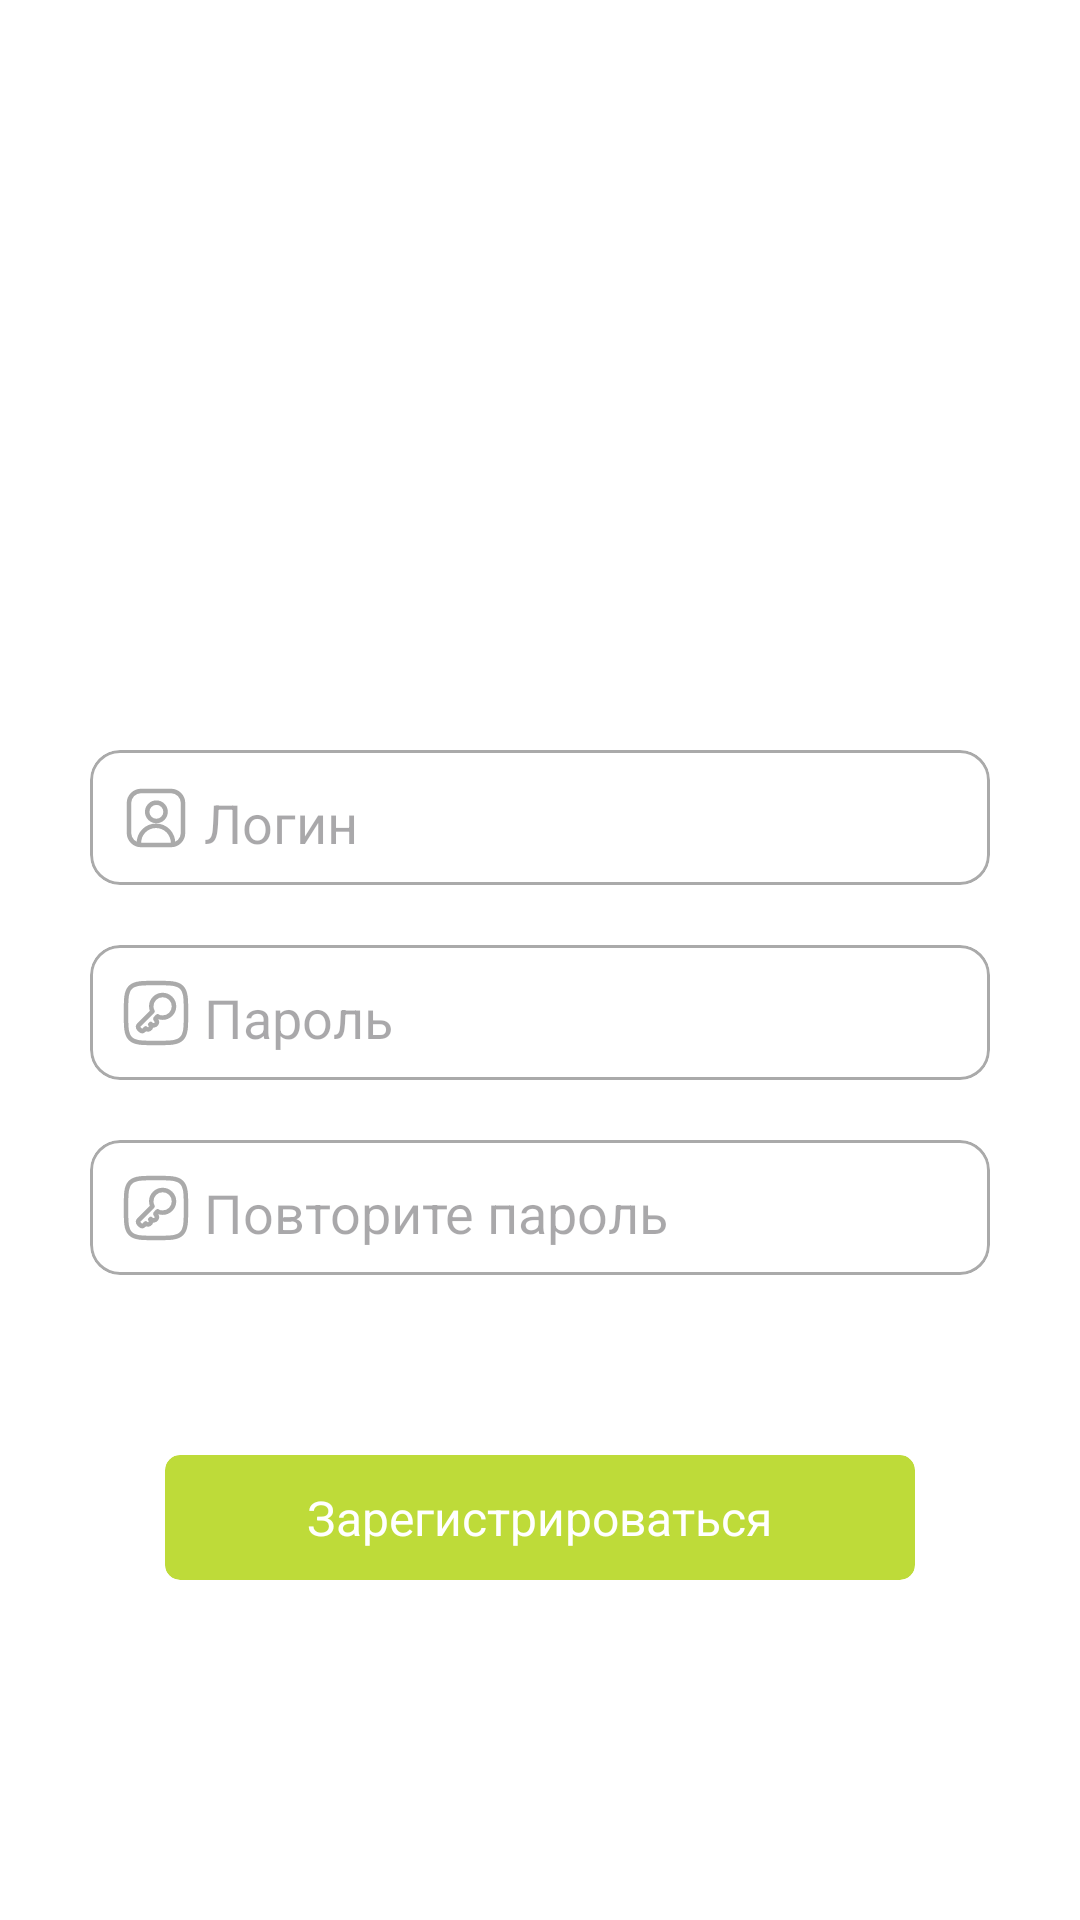

Reconstruct the res/layout file that produces this screen, plus the resources it refers to.
<!-- AndroidManifest.xml: application theme Theme.MyFinances -->
<!-- res/layout/activity_reg.xml -->
<?xml version="1.0" encoding="utf-8"?>
<androidx.constraintlayout.widget.ConstraintLayout xmlns:android="http://schemas.android.com/apk/res/android"
    xmlns:app="http://schemas.android.com/apk/res-auto"
    xmlns:tools="http://schemas.android.com/tools"
    android:layout_width="match_parent"
    android:layout_height="match_parent"
    tools:context=".ui.activities.RegActivity"
    android:background="@color/white">

    <ImageView
        android:id="@+id/iv_reg_exit"
        android:layout_width="40dp"
        android:layout_height="40dp"
        android:src="@drawable/ic_arrow_back"
        android:layout_marginStart="20dp"
        android:layout_marginTop="40dp"
        app:layout_constraintStart_toStartOf="parent"
        app:layout_constraintTop_toTopOf="parent"/>

    <com.google.android.material.card.MaterialCardView
        android:id="@+id/mcv_reg_login"
        android:layout_width="300dp"
        android:layout_height="45dp"
        android:layout_marginStart="16dp"
        android:layout_marginEnd="16dp"
        android:layout_marginTop="250dp"
        android:background="@color/white"
        app:cardCornerRadius="10dp"
        app:strokeColor="@android:color/darker_gray"
        android:backgroundTint="@color/white"
        app:layout_constraintTop_toTopOf="parent"
        app:layout_constraintStart_toStartOf="parent"
        app:layout_constraintEnd_toEndOf="parent">
        <androidx.constraintlayout.widget.ConstraintLayout
            android:layout_width="match_parent"
            android:layout_height="match_parent"
            android:paddingHorizontal="10dp">
            <ImageView
                android:id="@+id/iv_reg_login_icon"
                android:layout_width="24dp"
                android:layout_height="24dp"
                android:src="@drawable/ic_user"
                app:tint="@android:color/darker_gray"
                app:layout_constraintStart_toStartOf="parent"
                app:layout_constraintTop_toTopOf="parent"
                app:layout_constraintBottom_toBottomOf="parent"/>

            <EditText
                android:id="@+id/et_reg_login"
                android:layout_width="0dp"
                android:layout_height="wrap_content"
                android:backgroundTint="@color/white"
                android:inputType="text"
                android:layout_centerInParent="true"
                android:hint="Логин"
                app:layout_constraintStart_toEndOf="@id/iv_reg_login_icon"
                app:layout_constraintTop_toTopOf="parent"
                app:layout_constraintBottom_toBottomOf="parent"
                app:layout_constraintEnd_toEndOf="parent"/>
        </androidx.constraintlayout.widget.ConstraintLayout>
    </com.google.android.material.card.MaterialCardView>

    <com.google.android.material.card.MaterialCardView
        android:id="@+id/mcv_reg_password"
        android:layout_width="300dp"
        android:layout_height="45dp"
        android:layout_marginStart="16dp"
        android:layout_marginEnd="16dp"
        android:layout_marginTop="20dp"
        app:cardCornerRadius="10dp"
        app:strokeColor="@android:color/darker_gray"
        android:background="@color/white"
        android:backgroundTint="@color/white"
        app:layout_constraintTop_toBottomOf="@id/mcv_reg_login"
        app:layout_constraintStart_toStartOf="parent"
        app:layout_constraintEnd_toEndOf="parent">
        <androidx.constraintlayout.widget.ConstraintLayout
            android:layout_width="match_parent"
            android:layout_height="match_parent"
            android:paddingHorizontal="10dp">
            <ImageView
                android:id="@+id/iv_reg_password_icon"
                android:layout_width="24dp"
                android:layout_height="24dp"
                android:src="@drawable/ic_key"
                app:tint="@android:color/darker_gray"
                app:layout_constraintStart_toStartOf="parent"
                app:layout_constraintTop_toTopOf="parent"
                app:layout_constraintBottom_toBottomOf="parent"/>

            <EditText
                android:id="@+id/et_reg_password"
                android:layout_width="0dp"
                android:layout_height="wrap_content"
                android:backgroundTint="@color/white"
                android:inputType="textPassword"
                android:layout_centerInParent="true"
                android:hint="Пароль"
                app:layout_constraintStart_toEndOf="@id/iv_reg_password_icon"
                app:layout_constraintEnd_toEndOf="parent"
                app:layout_constraintTop_toTopOf="parent"
                app:layout_constraintBottom_toBottomOf="parent"/>
        </androidx.constraintlayout.widget.ConstraintLayout>
    </com.google.android.material.card.MaterialCardView>

    <com.google.android.material.card.MaterialCardView
        android:id="@+id/mcv_reg_password_confirm"
        android:layout_width="300dp"
        android:layout_height="45dp"
        android:layout_marginStart="16dp"
        android:layout_marginEnd="16dp"
        android:layout_marginTop="20dp"
        app:cardCornerRadius="10dp"
        app:strokeColor="@android:color/darker_gray"
        android:background="@color/white"
        android:backgroundTint="@color/white"
        app:layout_constraintTop_toBottomOf="@id/mcv_reg_password"
        app:layout_constraintStart_toStartOf="parent"
        app:layout_constraintEnd_toEndOf="parent">
        <androidx.constraintlayout.widget.ConstraintLayout
            android:layout_width="match_parent"
            android:layout_height="match_parent"
            android:paddingHorizontal="10dp">
            <ImageView
                android:id="@+id/iv_reg_password_confirm_icon"
                android:layout_width="24dp"
                android:layout_height="24dp"
                android:src="@drawable/ic_key"
                app:tint="@android:color/darker_gray"
                app:layout_constraintStart_toStartOf="parent"
                app:layout_constraintTop_toTopOf="parent"
                app:layout_constraintBottom_toBottomOf="parent"/>

            <EditText
                android:id="@+id/et_reg_password_confirm"
                android:layout_width="0dp"
                android:layout_height="wrap_content"
                android:backgroundTint="@color/white"
                android:inputType="textPassword"
                android:layout_centerInParent="true"
                android:hint="Повторите пароль"
                app:layout_constraintStart_toEndOf="@id/iv_reg_password_confirm_icon"
                app:layout_constraintEnd_toEndOf="parent"
                app:layout_constraintTop_toTopOf="parent"
                app:layout_constraintBottom_toBottomOf="parent"/>
        </androidx.constraintlayout.widget.ConstraintLayout>
    </com.google.android.material.card.MaterialCardView>

    <com.google.android.material.card.MaterialCardView
        android:id="@+id/mcv_reg_button_registration"
        android:layout_width="250dp"
        android:layout_height="wrap_content"
        android:layout_marginTop="60dp"
        android:backgroundTint="@color/green_main"
        app:strokeWidth="0dp"
        app:cardCornerRadius="5dp"
        app:layout_constraintTop_toBottomOf="@id/mcv_reg_password_confirm"
        app:layout_constraintStart_toStartOf="parent"
        app:layout_constraintEnd_toEndOf="parent">
        <RelativeLayout
            android:layout_width="match_parent"
            android:layout_height="match_parent">
            <TextView
                android:layout_width="wrap_content"
                android:layout_height="wrap_content"
                android:text="Зарегистрироваться"
                android:textColor="@color/white"
                android:textSize="16sp"
                android:layout_centerInParent="true"
                android:layout_marginVertical="10dp"/>
        </RelativeLayout>
    </com.google.android.material.card.MaterialCardView>

</androidx.constraintlayout.widget.ConstraintLayout>
<!-- resources referenced by this layout -->
<resources>
  <color name="green_main">#BEDB39</color>
  <color name="white">#FFFFFFFF</color>
  <!-- drawable ic_key (drawable) -->
  <vector xmlns:android="http://schemas.android.com/apk/res/android" android:height="24dp" android:viewportHeight="24" android:viewportWidth="24" android:width="24dp">
        
      <path android:fillColor="#00000000" android:pathData="M14.208,13.552C16.302,13.552 18,11.861 18,9.776C18,7.691 16.302,6 14.208,6C12.114,6 10.417,7.691 10.417,9.776C10.417,10.742 10.858,11.445 10.858,11.445L6.273,16.011C6.067,16.216 5.779,16.749 6.273,17.24L6.802,17.767C7.007,17.943 7.525,18.189 7.948,17.767L8.565,17.153C9.182,17.767 9.888,17.416 10.152,17.065C10.593,16.45 10.064,15.835 10.064,15.835L10.241,15.66C11.087,16.503 11.828,16.011 12.092,15.66C12.533,15.045 12.092,14.43 12.092,14.43C11.916,14.079 11.563,14.079 12.004,13.64L12.533,13.113C12.956,13.464 13.826,13.552 14.208,13.552Z" android:strokeColor="#1C274C" android:strokeLineJoin="round" android:strokeWidth="1.5"/>
        
      <path android:fillColor="#00000000" android:pathData="M2,12C2,7.286 2,4.929 3.464,3.464C4.929,2 7.286,2 12,2C16.714,2 19.071,2 20.535,3.464C22,4.929 22,7.286 22,12C22,16.714 22,19.071 20.535,20.535C19.071,22 16.714,22 12,22C7.286,22 4.929,22 3.464,20.535C2,19.071 2,16.714 2,12Z" android:strokeColor="#1C274C" android:strokeWidth="1.5"/>
      
  </vector>
  <!-- drawable ic_user (drawable) -->
  <vector xmlns:android="http://schemas.android.com/apk/res/android" android:height="24dp" android:viewportHeight="24" android:viewportWidth="24" android:width="24dp">
        
      <path android:fillColor="#00000000" android:pathData="M12.13,13C13.82,13 15.19,11.63 15.19,9.94C15.19,8.25 13.82,6.88 12.13,6.88C10.44,6.88 9.07,8.25 9.07,9.94C9.07,11.63 10.44,13 12.13,13Z" android:strokeColor="#000000" android:strokeLineCap="round" android:strokeLineJoin="round" android:strokeWidth="1.5"/>
        
      <path android:fillColor="#00000000" android:pathData="M17,3H7C4.791,3 3,4.791 3,7V17C3,19.209 4.791,21 7,21H17C19.209,21 21,19.209 21,17V7C21,4.791 19.209,3 17,3Z" android:strokeColor="#000000" android:strokeLineCap="round" android:strokeLineJoin="round" android:strokeWidth="1.5"/>
        
      <path android:fillColor="#00000000" android:pathData="M6.31,20.52C6.278,19.753 6.401,18.988 6.672,18.27C6.943,17.553 7.357,16.897 7.888,16.343C8.419,15.789 9.056,15.349 9.762,15.048C10.468,14.747 11.227,14.592 11.995,14.592C12.762,14.592 13.521,14.747 14.227,15.048C14.933,15.349 15.571,15.789 16.102,16.343C16.633,16.897 17.046,17.553 17.317,18.27C17.589,18.988 17.712,19.753 17.68,20.52" android:strokeColor="#000000" android:strokeLineCap="round" android:strokeLineJoin="round" android:strokeWidth="1.5"/>
      
  </vector>
  <style name="Theme.MyFinances" parent="Base.Theme.MyFinances" />
  <style name="Base.Theme.MyFinances" parent="Theme.Material3.Light.NoActionBar">
          <item name="android:windowTranslucentStatus">true</item>
          <item name="android:statusBarColor">@color/green_main</item>
          <item name="android:windowLightStatusBar">true</item>
          <item name="android:navigationBarColor">@color/white</item>
      </style>
</resources>
